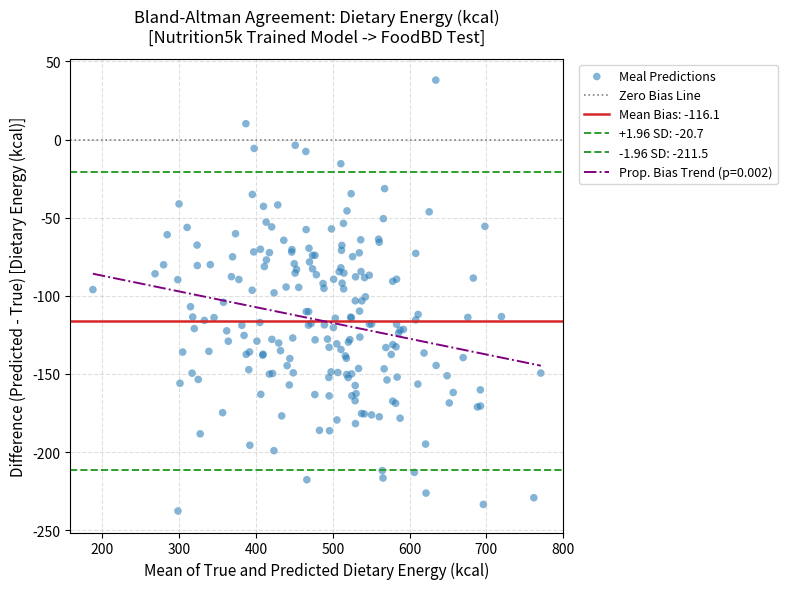

Here is the Python script that generated this plot:
"""
Bland-Altman Agreement Visualization:
Generates publication-quality agreement plots with mean bias lines,
95% Limits of Agreement (LoA), and proportional bias regression overlays.
"""

import matplotlib.pyplot as plt
import numpy as np
import os
from scipy import stats


def plot_bland_altman(
    y_true: np.ndarray,
    y_pred: np.ndarray,
    endpoint_name: str = "Energy (kcal)",
    culture_label: str = "Cross-Cultural Transfer",
    output_path: str = "bland_altman.png"
):
    """
    Renders and saves a standardized medical Bland-Altman agreement plot.
    """
    y_true = np.asarray(y_true, dtype=float)
    y_pred = np.asarray(y_pred, dtype=float)

    means = (y_pred + y_true) / 2.0
    diffs = y_pred - y_true

    mean_diff = np.mean(diffs)
    sd_diff = np.std(diffs, ddof=1)
    loa_upper = mean_diff + 1.96 * sd_diff
    loa_lower = mean_diff - 1.96 * sd_diff

    # Proportional bias regression
    slope, intercept, r_val, p_val, _ = stats.linregress(means, diffs)
    x_vals = np.linspace(np.min(means), np.max(means), 100)
    reg_line = intercept + slope * x_vals

    plt.figure(figsize=(8, 6), dpi=300)
    plt.scatter(means, diffs, alpha=0.55, edgecolors="none", c="#1f77b4", s=30, label="Meal Predictions")
    
    # Zero line (perfect agreement)
    plt.axhline(0, color="gray", linestyle=":", linewidth=1.2, label="Zero Bias Line")

    # Mean bias line
    plt.axhline(mean_diff, color="#d62728", linestyle="-", linewidth=1.8,
                label=f"Mean Bias: {mean_diff:+.1f}")

    # 95% Limits of Agreement
    plt.axhline(loa_upper, color="#2ca02c", linestyle="--", linewidth=1.4,
                label=f"+1.96 SD: {loa_upper:+.1f}")
    plt.axhline(loa_lower, color="#2ca02c", linestyle="--", linewidth=1.4,
                label=f"-1.96 SD: {loa_lower:+.1f}")

    # Proportional bias trendline if p < 0.05
    if p_val < 0.05:
        plt.plot(x_vals, reg_line, color="purple", linestyle="-.", linewidth=1.4,
                 label=f"Prop. Bias Trend (p={p_val:.3f})")

    plt.title(f"Bland-Altman Agreement: {endpoint_name}\n[{culture_label}]", fontsize=12, pad=12)
    plt.xlabel(f"Mean of True and Predicted {endpoint_name}", fontsize=11)
    plt.ylabel(f"Difference (Predicted - True) [{endpoint_name}]", fontsize=11)
    plt.legend(loc="upper left", bbox_to_anchor=(1.02, 1), fontsize=9, frameon=True)
    plt.grid(True, linestyle="--", alpha=0.4)
    plt.tight_layout()

    os.makedirs(os.path.dirname(output_path) if os.path.dirname(output_path) else ".", exist_ok=True)
    plt.savefig(output_path, bbox_inches="tight")
    plt.close()
    print(f"Bland-Altman plot saved to {output_path}")


if __name__ == "__main__":
    np.random.seed(42)
    # Simulate Nutrition5k model evaluated on South Asian meals:
    # True calories ~550 kcal, model systematically underpredicts by 22% due to hidden oils/curries
    y_true_sim = np.random.normal(550, 120, 200)
    y_pred_sim = y_true_sim * 0.78 + np.random.normal(0, 45, 200)

    plot_bland_altman(
        y_true=y_true_sim,
        y_pred=y_pred_sim,
        endpoint_name="Dietary Energy (kcal)",
        culture_label="Nutrition5k Trained Model -> FoodBD Test",
        output_path="test_bland_altman.png"
    )
